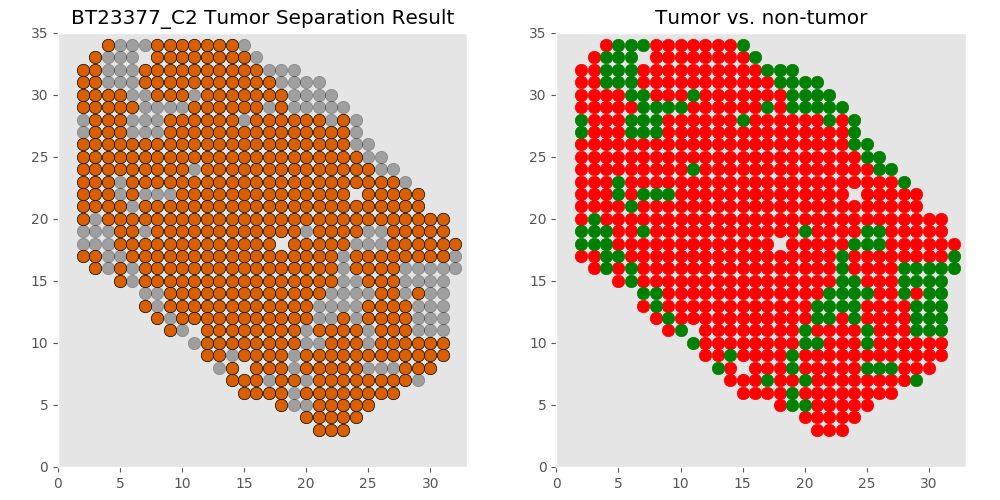

The file beside this chart, header and first rows:
xcoord	xcoord	ycoord	lab	tumor	tumor_id
C2_22_3	22	3	L1	tumor	T0
C2_21_3	21	3	L2	tumor	T0
C2_23_3	23	3	L3	tumor	T0
C2_22_4	22	4	L4	tumor	T0
C2_21_4	21	4	L5	tumor	T0
C2_20_4	20	4	L6	tumor	T0
C2_24_4	24	4	L7	tumor	T0
C2_23_4	23	4	L8	tumor	T0
C2_22_5	22	5	L9	tumor	T0
C2_21_5	21	5	L10	tumor	T0
C2_20_5	20	5	L11	non	non
C2_19_5	19	5	L12	non	non
C2_25_5	25	5	L13	tumor	T0
C2_18_5	18	5	L14	tumor	T0
C2_23_5	23	5	L15	tumor	T0
C2_24_5	24	5	L16	tumor	T0
C2_22_6	22	6	L17	tumor	T0
C2_21_6	21	6	L18	tumor	T0
C2_26_6	26	6	L19	tumor	T0
C2_16_6	16	6	L20	tumor	T0
C2_19_6	19	6	L21	non	non
C2_17_6	17	6	L22	tumor	T0
C2_18_6	18	6	L23	tumor	T0
C2_25_6	25	6	L24	tumor	T0
C2_20_6	20	6	L25	tumor	T0
C2_23_6	23	6	L26	tumor	T0
C2_15_6	15	6	L27	tumor	T0
C2_24_6	24	6	L28	tumor	T0
C2_27_6	27	6	L29	tumor	T0
C2_21_7	21	7	L30	tumor	T0
C2_22_7	22	7	L31	tumor	T0
C2_20_7	20	7	L32	non	non
C2_28_7	28	7	L33	tumor	T0
C2_19_7	19	7	L34	tumor	T0
C2_26_7	26	7	L35	tumor	T0
C2_25_7	25	7	L36	tumor	T0
C2_15_7	15	7	L37	tumor	T0
C2_16_7	16	7	L38	tumor	T0
C2_17_7	17	7	L39	non	non
C2_23_7	23	7	L40	tumor	T0
C2_29_7	29	7	L41	non	non
C2_14_7	14	7	L42	tumor	T0
C2_18_7	18	7	L43	tumor	T0
C2_24_7	24	7	L44	tumor	T0
C2_27_7	27	7	L45	tumor	T0
C2_21_8	21	8	L46	tumor	T0
C2_20_8	20	8	L47	tumor	T0
C2_22_8	22	8	L48	tumor	T0
C2_26_8	26	8	L49	non	non
C2_19_8	19	8	L50	non	non
C2_14_8	14	8	L51	tumor	T0
C2_18_8	18	8	L52	tumor	T0
C2_28_8	28	8	L53	tumor	T0
C2_25_8	25	8	L54	non	non
C2_17_8	17	8	L55	tumor	T0
C2_30_8	30	8	L56	tumor	T0
C2_29_8	29	8	L57	tumor	T0
C2_16_8	16	8	L58	tumor	T0
C2_23_8	23	8	L59	tumor	T0
C2_27_8	27	8	L60	non	non
... 626 more rows
